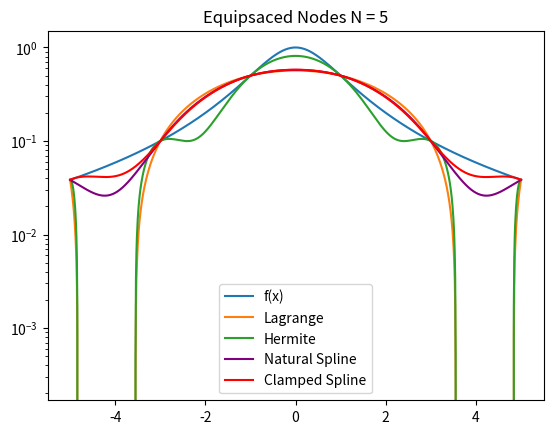
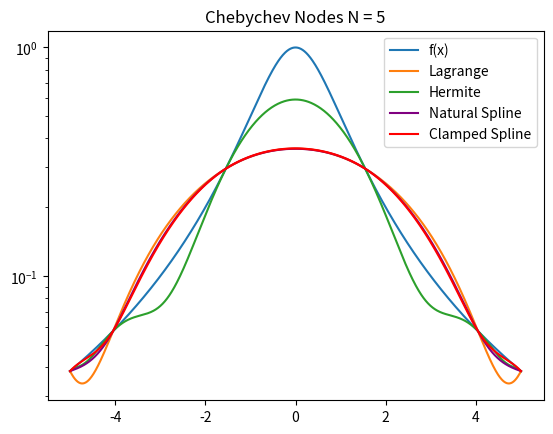
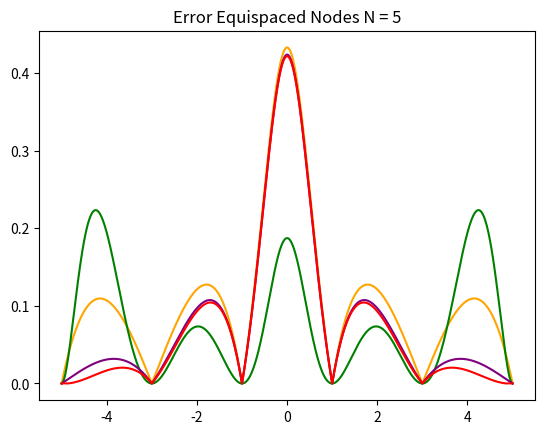
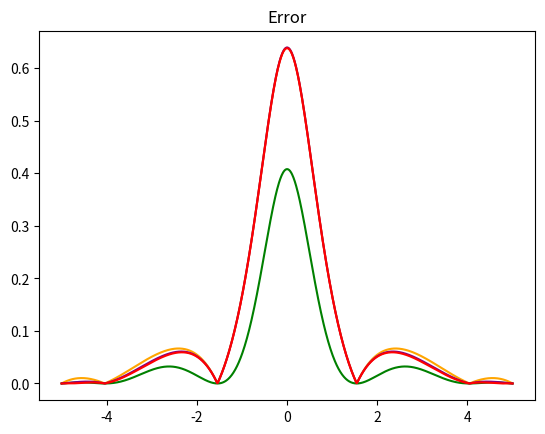
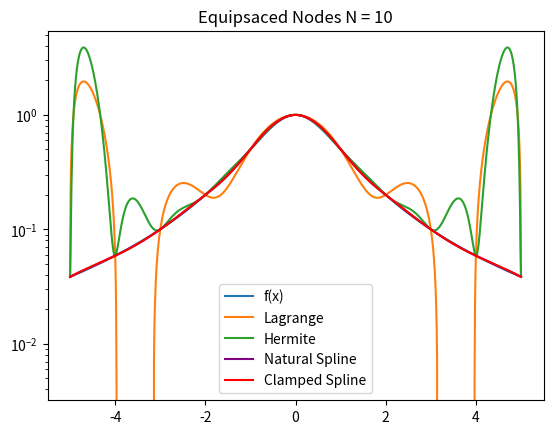
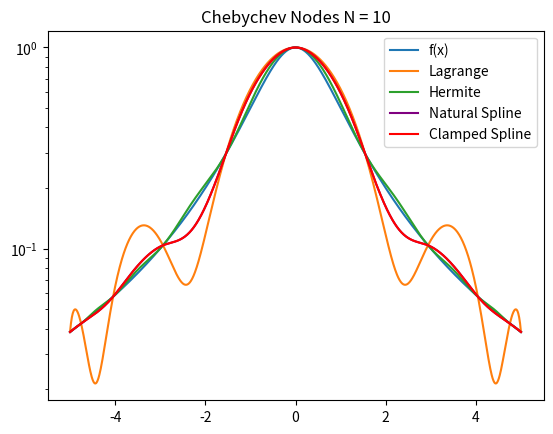
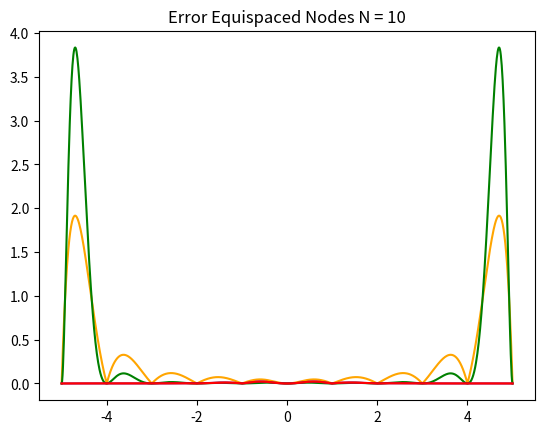
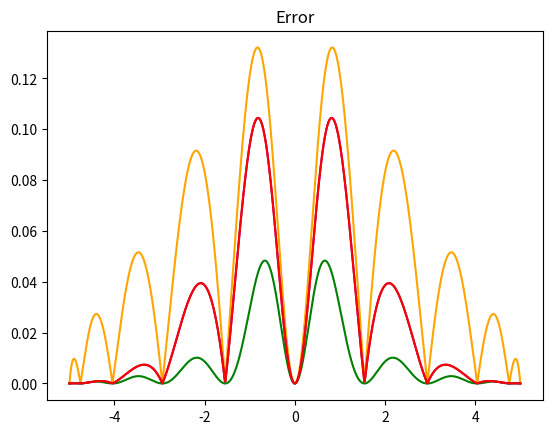
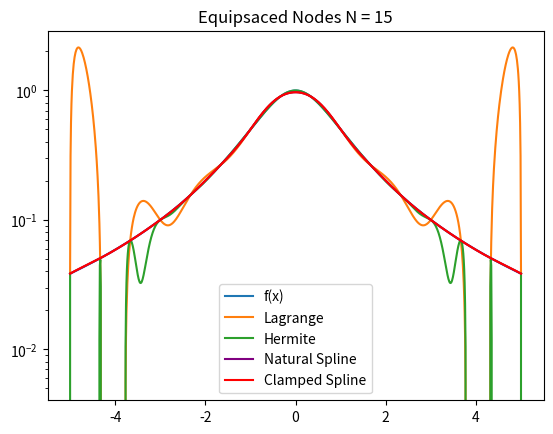
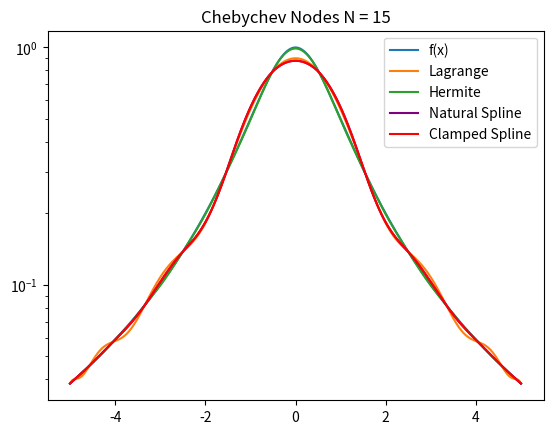
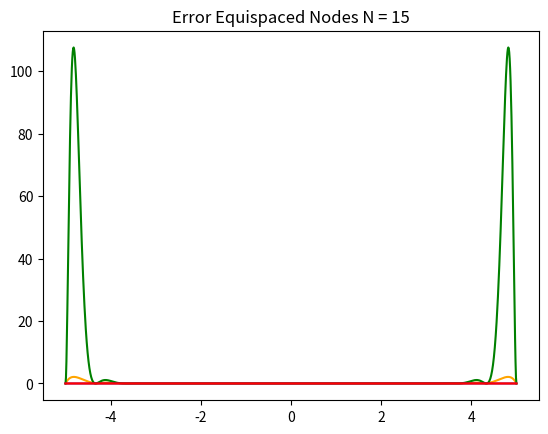
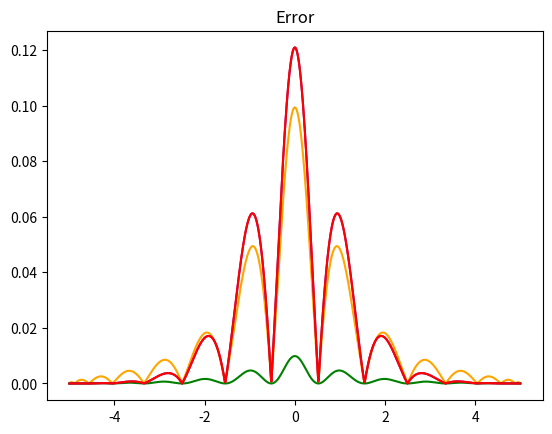
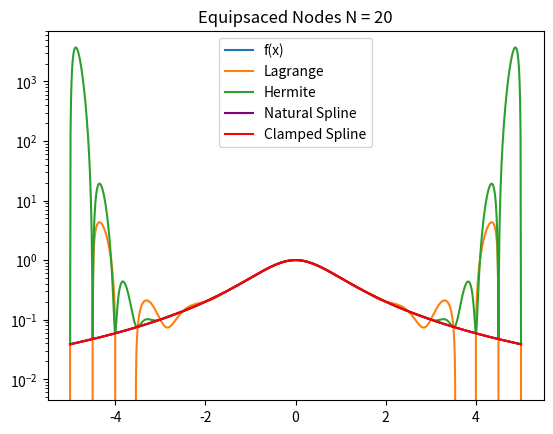
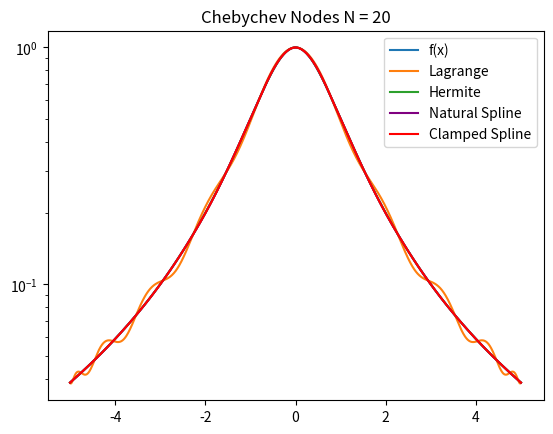
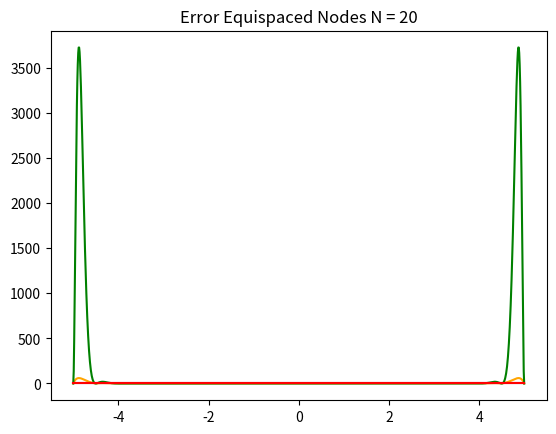
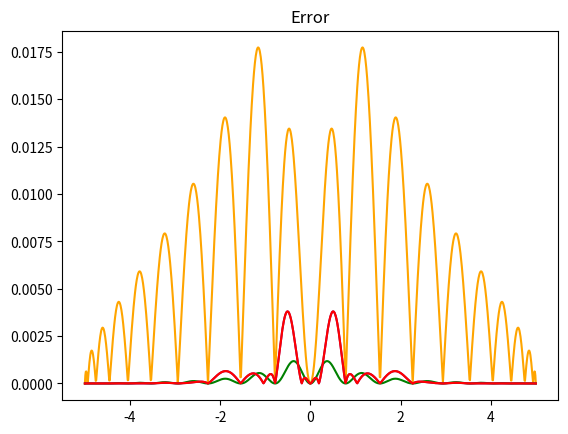

These figures' Python source, in order:
import matplotlib.pyplot as plt
import numpy as np
from numpy.linalg import inv
import math
epsilon = np.finfo(float).eps
def driver(N,verb1 =True, verb2 = True,verb3 = True,verb4 = True):

    f = lambda x: 1./(1.+x**2)
    fp = lambda x: -2*x/(1.+x**2)**2
    fp0 = fp(-5)
    fpN = fp(5)
    ''' interval'''
    a = -5
    b = 5
   
    ''' create equispaced interpolation nodes'''
    xint = np.linspace(a,b,N+1)
    xint1 = np.array([
        0.5 * (b + a) + 0.5 * (b - a) * np.cos((N - i) * np.pi / N) 
        for i in range(N+1)
    ])    
    ''' create interpolation data'''
    yint = np.zeros(N+1)
    yint1 = np.zeros(N+1)
    ypint = np.zeros(N+1)
    ypint1 = np.zeros(N+1)

    for jj in range(N+1):
        yint[jj] = f(xint[jj])
        yint1[jj] = f(xint1[jj])
        ypint[jj] = fp(xint[jj])
        ypint1[jj] = fp(xint1[jj])
    ''' create points for evaluating the Lagrange interpolating polynomial'''
    
    Neval = 1000
    xeval = np.linspace(a,b,Neval+1)
    (M,C,D) = create_natural_spline(yint,xint,N)
    (M1,C1,D1) = create_natural_spline(yint1,xint1,N)
    (Ma,Ca,Da) = create_clamped_spline(yint,xint,N,fp0,fpN)
    (Ma1,Ca1,Da1) = create_clamped_spline(yint1,xint1,N,fp0,fpN)
    yevalL = np.zeros(Neval+1)
    yevalH = np.zeros(Neval+1)
    yevalC = eval_cubic_spline(xeval,Neval,xint,N,M,C,D)
    yevalD = eval_cubic_spline(xeval,Neval,xint,N,Ma,Ca,Da)
    yevalL1 = np.zeros(Neval+1)
    yevalH1 = np.zeros(Neval+1)
    yevalC1 = eval_cubic_spline(xeval,Neval,xint1,N,M1,C1,D1)
    yevalD1 = eval_cubic_spline(xeval,Neval,xint1,N,Ma1,Ca1,Da1)
    for kk in range(Neval+1):
      yevalL[kk] = eval_lagrange(xeval[kk],xint,yint,N)
      yevalH[kk] = eval_hermite(xeval[kk],xint,yint,ypint,N)
      yevalL1[kk] = eval_lagrange(xeval[kk],xint1,yint1,N)
      yevalH1[kk] = eval_hermite(xeval[kk],xint1,yint1,ypint1,N)

    ''' create vector with exact values'''
    fex = np.zeros(Neval+1)
    for kk in range(Neval+1):
        fex[kk] = f(xeval[kk])
    
    if verb1:
        plt.figure()
        plt.title("Equipsaced Nodes N = {N}".format(N=N))
        plt.plot(xeval,fex,label = "f(x)")
        plt.plot(xeval,yevalL,label='Lagrange') 
        plt.plot(xeval,yevalH,label='Hermite')
        plt.plot(xeval,yevalC,label='Natural Spline',color = "purple") 
        plt.plot(xeval,yevalD,label='Clamped Spline',color = "red")
        plt.semilogy()
        plt.legend()
        plt.savefig("problem1.{N}.png".format(N=N))
    if verb2:
        plt.figure()
        plt.title("Chebychev Nodes N = {N}".format(N=N))
        plt.plot(xeval,fex,label = "f(x)")
        plt.plot(xeval,yevalL1,label='Lagrange') 
        plt.plot(xeval,yevalH1,label='Hermite')
        plt.plot(xeval,yevalC1,label='Natural Spline',color = "purple") 
        plt.plot(xeval,yevalD1,label='Clamped Spline',color = "red") 
        plt.legend()
        plt.semilogy()
        plt.savefig("problem2.{N}.png".format(N=N))
    if verb3:
        errL = abs(yevalL-fex)
        errH = abs(yevalH-fex)
        errC = abs(yevalC-fex)
        errD = abs(yevalD-fex)
        plt.figure()
        plt.title("Error Equispaced Nodes N = {N}".format(N=N))
        plt.plot(xeval,errL,label='Lagrange',color = "Orange")
        plt.plot(xeval,errH,label='Hermite',color = "Green")         
        plt.plot(xeval,errC,label='Natural',color = "Purple")
        plt.plot(xeval,errD,label='Clamped',color = "Red")   
      #  plt.semilogy()  
        plt.savefig("problem1.{N}error.png".format(N=N))
    if verb4:
        errL1 = abs(yevalL1-fex)
        errH1 = abs(yevalH1-fex)
        errC1 = abs(yevalC1-fex)
        errD1 = abs(yevalD1-fex)
        plt.figure()
        plt.title("Error")
        plt.plot(xeval,errL1,label='Lagrange',color = "Orange")
        plt.plot(xeval,errH1,label='Hermite',color = "Green")
        plt.plot(xeval,errC1,label='Natural', color = "Purple")
        plt.plot(xeval,errD1,label='Clamped', color = "red")     
        plt.savefig("problem2.{N}error.png".format(N=N))



def eval_hermite(xeval,xint,yint,ypint,N):

    ''' Evaluate all Lagrange polynomials'''

    lj = np.ones(N+1)
    for count in range(N+1):
       for jj in range(N+1):
           if (jj != count):
              lj[count] = lj[count]*(xeval - xint[jj])/(xint[count]-xint[jj])
              
              
    ''' Construct the l_j'(x_j)'''
    lpj = np.zeros(N+1)
#    lpj2 = np.ones(N+1)
    for count in range(N+1):
       for jj in range(N+1):
           if (jj != count):
#              lpj2[count] = lpj2[count]*(xint[count] - xint[jj])
              lpj[count] = lpj[count]+ 1./(xint[count] - xint[jj])

    yeval = 0.
     
    for jj in range(N+1):
       Qj = (1.-2.*(xeval-xint[jj])*lpj[jj])*lj[jj]**2
       Rj = (xeval-xint[jj])*lj[jj]**2
#       if (jj == 0):
#         print(Qj)
         
#         print(Rj)
#         print(Qj)
#         print(xeval)
 #        return
       yeval = yeval + yint[jj]*Qj+ypint[jj]*Rj
       
    return(yeval)
       


def eval_lagrange(xeval,xint,yint,N):

    lj = np.ones(N+1)
    
    for count in range(N+1):
       for jj in range(N+1):
           if (jj != count):
              lj[count] = lj[count]*(xeval - xint[jj])/(xint[count]-xint[jj])

    yeval = 0.
    
    for jj in range(N+1):
       yeval = yeval + yint[jj]*lj[jj]
  
    return(yeval)
  
def create_natural_spline(yint,xint,N):

#    create the right  hand side for the linear system
    b = np.zeros(N+1)
#  vector values
    h = np.zeros(N+1)  
    for i in range(1,N):
        hi = xint[i]-xint[i-1]
        hip = xint[i+1] - xint[i]

        b[i] = (yint[i+1]-yint[i])/hip - (yint[i]-yint[i-1])/hi
        h[i-1] = hi
        h[i] = hip

#  create matrix so you can solve for the M values
# This is made by filling one row at a time 
    A = np.zeros((N+1,N+1))
    A[0][0] = 1.0
    for j in range(1,N):
       A[j][j-1] = h[j-1]/6
       A[j][j] = (h[j]+h[j-1])/3 
       A[j][j+1] = h[j]/6
    A[N][N] = 1
    Ainv = inv(A)
    
    #M  = Ainv.dot(b)
    M = np.linalg.solve(A, b) 
#  Create the linear coefficients
    C = np.zeros(N)
    D = np.zeros(N)
    for j in range(N):
       C[j] = yint[j]/h[j]-h[j]*M[j]/6
       D[j] = yint[j+1]/h[j]-h[j]*M[j+1]/6
    return(M,C,D)

def create_clamped_spline(yint, xint, N, fp0, fpN):
    # Create the right-hand side for the linear system
    b = np.zeros(N + 1)
    h = np.zeros(N + 1)  # Step sizes
    
    for i in range(1, N):
        hi = xint[i] - xint[i-1]
        hip = xint[i+1] - xint[i]
        b[i] = (yint[i+1] - yint[i]) / hip - (yint[i] - yint[i-1]) / hi
        h[i-1] = hi
        h[i] = hip
    
    # added for clamped boundary conditions
    h[N] = xint[N] - xint[N-1]
    b[0] = (yint[1] - yint[0]) / h[0] - fp0
    b[N] = fpN - (yint[N] - yint[N-1]) / h[N-1]
    # Construct the matrix A for solving M values
    A = np.zeros((N + 1, N + 1))
    # changed for clamped condition
    A[0][0] = 2 / h[0]  
    A[0][1] = 1 / h[0]
    
    for j in range(1, N):
        A[j][j-1] = h[j-1] / 6
        A[j][j] = (h[j] + h[j-1]) / 3
        A[j][j+1] = h[j] / 6
    # changed for clamped
    A[N][N-1] = 1 / h[N-1]
    A[N][N] = 2 / h[N-1]  

    # Solve for M
    Ainv = inv(A)
    #M = Ainv.dot(b)
    M = np.linalg.solve(A, b) 
    # Create the linear coefficients
    C = np.zeros(N)
    D = np.zeros(N)
    for j in range(N):
        C[j] = yint[j] / h[j] - h[j] * M[j] / 6
        D[j] = yint[j+1] / h[j] - h[j] * M[j+1] / 6
    
    return M, C, D

def eval_local_spline(xeval,xi,xip,Mi,Mip,C,D):
# Evaluates the local spline as defined in class
# xip = x_{i+1}; xi = x_i
# Mip = M_{i+1}; Mi = M_i

    hi = xip-xi
    yeval = (Mi*(xip-xeval)**3 +(xeval-xi)**3*Mip)/(6*hi) \
            + C*(xip-xeval) + D*(xeval-xi)
    return yeval 
    
def  eval_cubic_spline(xeval,Neval,xint,Nint,M,C,D):
    
    yeval = np.zeros(Neval+1)
    
    for j in range(Nint):
        '''find indices of xeval in interval (xint(jint),xint(jint+1))'''
        '''let ind denote the indices in the intervals'''
        atmp = xint[j]
        btmp= xint[j+1]
        
#   find indices of values of xeval in the interval
        ind= np.where((xeval >= atmp) & (xeval <= btmp))
        xloc = xeval[ind]

# evaluate the spline
        yloc = eval_local_spline(xloc,atmp,btmp,M[j],M[j+1],C[j],D[j])
#        print('yloc = ', yloc)
#   copy into yeval
        yeval[ind] = yloc

    return(yeval)
     
driver(5)  
driver(10)  
driver(15)  
driver(20)  
         

   
   
